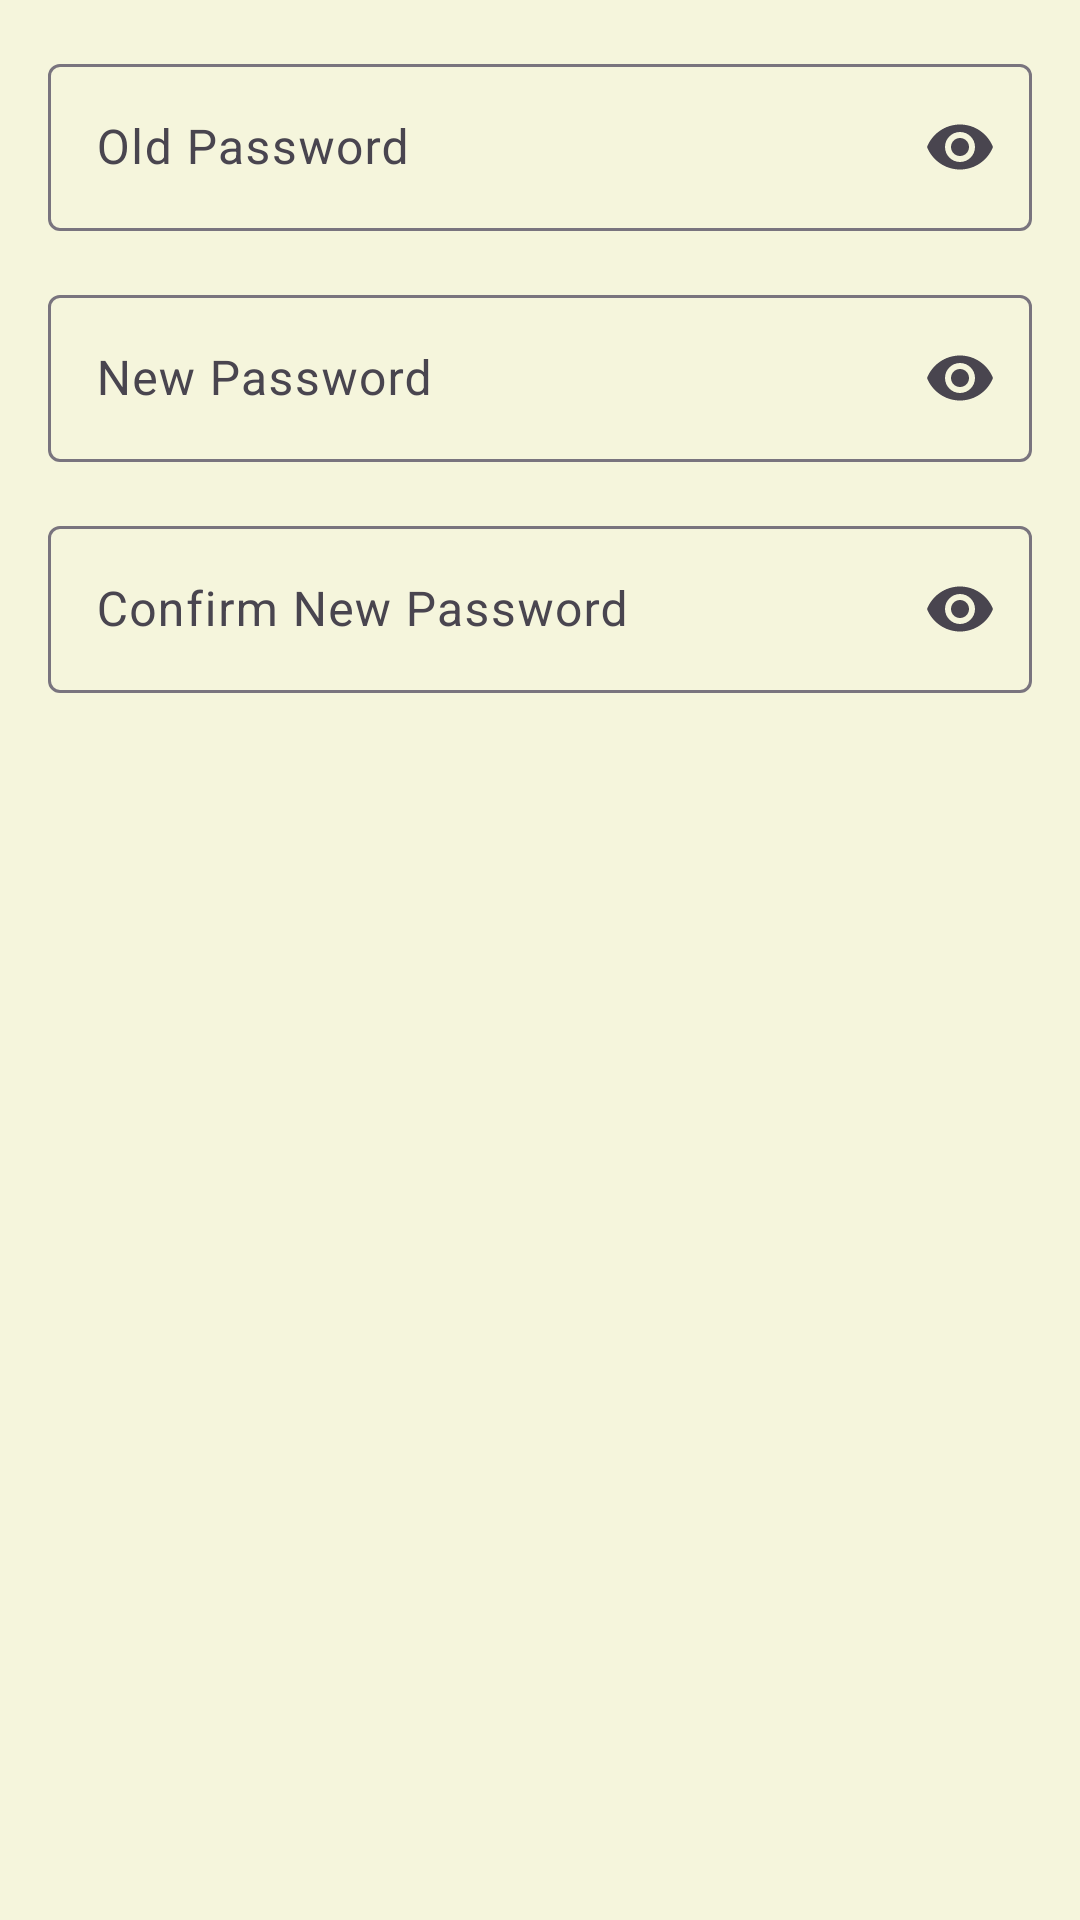

Produce the Android XML layout that renders to this screen, including the resource entries it uses.
<!-- AndroidManifest.xml: application theme Theme.RPGApp -->
<!-- res/layout/dialog_change_password.xml -->
<?xml version="1.0" encoding="utf-8"?>
<LinearLayout xmlns:android="http://schemas.android.com/apk/res/android"
    xmlns:app="http://schemas.android.com/apk/res-auto"
    android:layout_width="match_parent"
    android:layout_height="wrap_content"
    android:orientation="vertical"
    android:padding="16dp">

    <com.google.android.material.textfield.TextInputLayout
        android:layout_width="match_parent"
        android:layout_height="wrap_content"
        android:layout_marginBottom="16dp"
        app:startIconDrawable="@drawable/ic_lock"
        app:endIconMode="password_toggle">

        <com.google.android.material.textfield.TextInputEditText
            android:id="@+id/etOldPassword"
            android:layout_width="match_parent"
            android:layout_height="wrap_content"
            android:hint="@string/old_password"
            android:inputType="textPassword"/>
    </com.google.android.material.textfield.TextInputLayout>

    <com.google.android.material.textfield.TextInputLayout
        android:layout_width="match_parent"
        android:layout_height="wrap_content"
        android:layout_marginBottom="16dp"
        app:startIconDrawable="@drawable/ic_lock"
        app:endIconMode="password_toggle">

        <com.google.android.material.textfield.TextInputEditText
            android:id="@+id/etNewPassword"
            android:layout_width="match_parent"
            android:layout_height="wrap_content"
            android:hint="@string/new_password"
            android:inputType="textPassword"/>
    </com.google.android.material.textfield.TextInputLayout>

    <com.google.android.material.textfield.TextInputLayout
        android:layout_width="match_parent"
        android:layout_height="wrap_content"
        app:startIconDrawable="@drawable/ic_lock"
        app:endIconMode="password_toggle">

        <com.google.android.material.textfield.TextInputEditText
            android:id="@+id/etConfirmPassword"
            android:layout_width="match_parent"
            android:layout_height="wrap_content"
            android:hint="@string/confirm_new_password"
            android:inputType="textPassword"/>
    </com.google.android.material.textfield.TextInputLayout>
</LinearLayout>
<!-- resources referenced by this layout -->
<resources>
  <string name="confirm_new_password">Confirm New Password</string>
  <string name="new_password">New Password</string>
  <string name="old_password">Old Password</string>
  <style name="Theme.RPGApp" parent="Base.Theme.RPGApp" />
  <style name="Base.Theme.RPGApp" parent="Theme.Material3.DayNight.NoActionBar">
          <item name="colorPrimary">@color/primary_color</item>
          <item name="colorPrimaryVariant">@color/primary_dark</item>
          <item name="colorAccent">@color/accent_color</item>
          <item name="android:colorBackground">@color/background_color</item>
          <item name="colorSurface">@color/card_background</item>
          <item name="colorOnPrimary">@color/white</item>
          <item name="colorOnBackground">@color/text_primary</item>
          <item name="colorOnSurface">@color/text_primary</item>
      </style>
  <color name="primary_color">#8B4513</color>
  <color name="primary_dark">#5D2F0A</color>
  <color name="accent_color">#FFD700</color>
  <color name="background_color">#F5F5DC</color>
  <color name="card_background">#FFFFFF</color>
  <color name="white">#FFFFFFFF</color>
  <color name="text_primary">#2C2C2C</color>
</resources>
